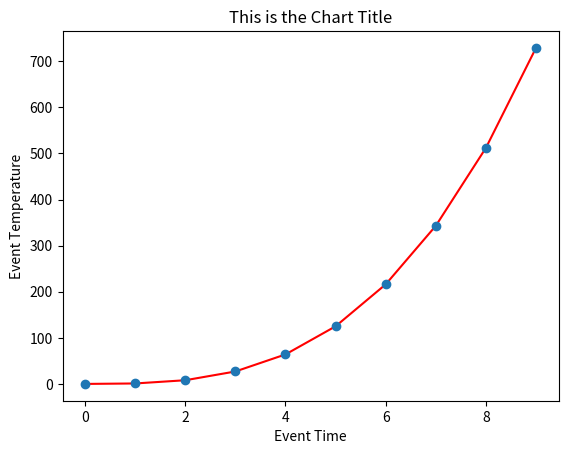

This figure's Python source:
import os
os.system("cls")

import numpy as np
import pandas as pd
import matplotlib.pyplot as plt

plotXAxisData = pd.DataFrame(np.arange(0,10))
plotYAxisData = plotXAxisData ** 3

plt.title("This is the Chart Title")
plt.xlabel("Event Time")
plt.ylabel("Event Temperature")
plt.plot(plotXAxisData, plotYAxisData, 'r')
plt.plot(plotXAxisData, plotYAxisData, 'o')
plt.show()
